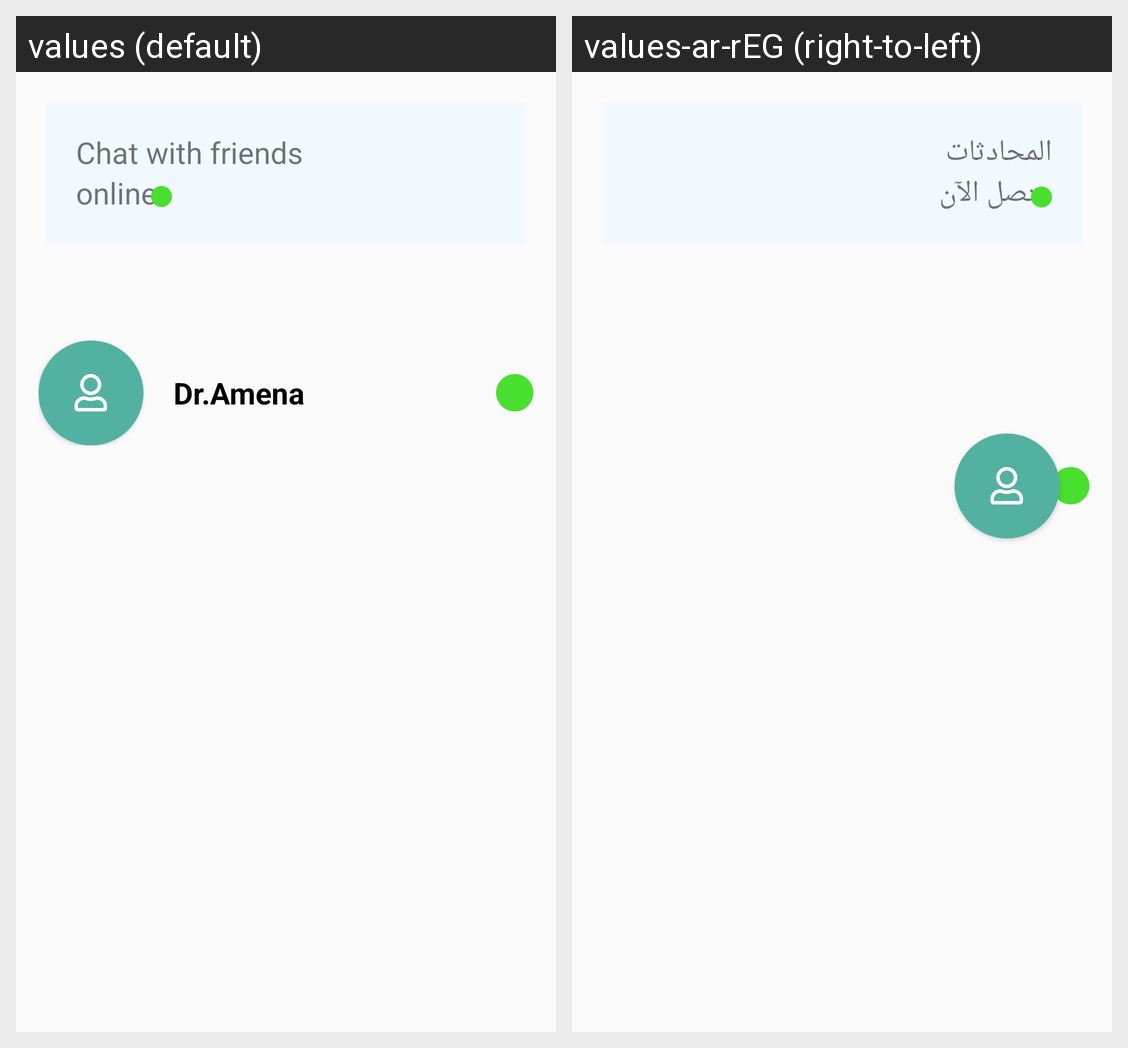

Here is an Android app screen in its default locale and in the app's own translations. Write out the translated-string differences for the strings that appear on this screen.
Android screen res/layout/activity_online_friends.xml rendered under 2 locales, left to right: values (default), values-ar-rEG (right-to-left). Device: Nexus 5 (rendered at 1080×1920; each locale shown at half size, 540×960, under a caption strip naming it); theme AppTheme.
Strings drawn on this screen, with the default value and each locale's value (text and hints the layout hard-codes, and strings that could not be matched under every locale, appear in the picture but are not listed):

chat_with_friends
  values: Chat with friends
  values-ar-rEG: المحادثات

online
  values: online
  values-ar-rEG: متصل الآن
